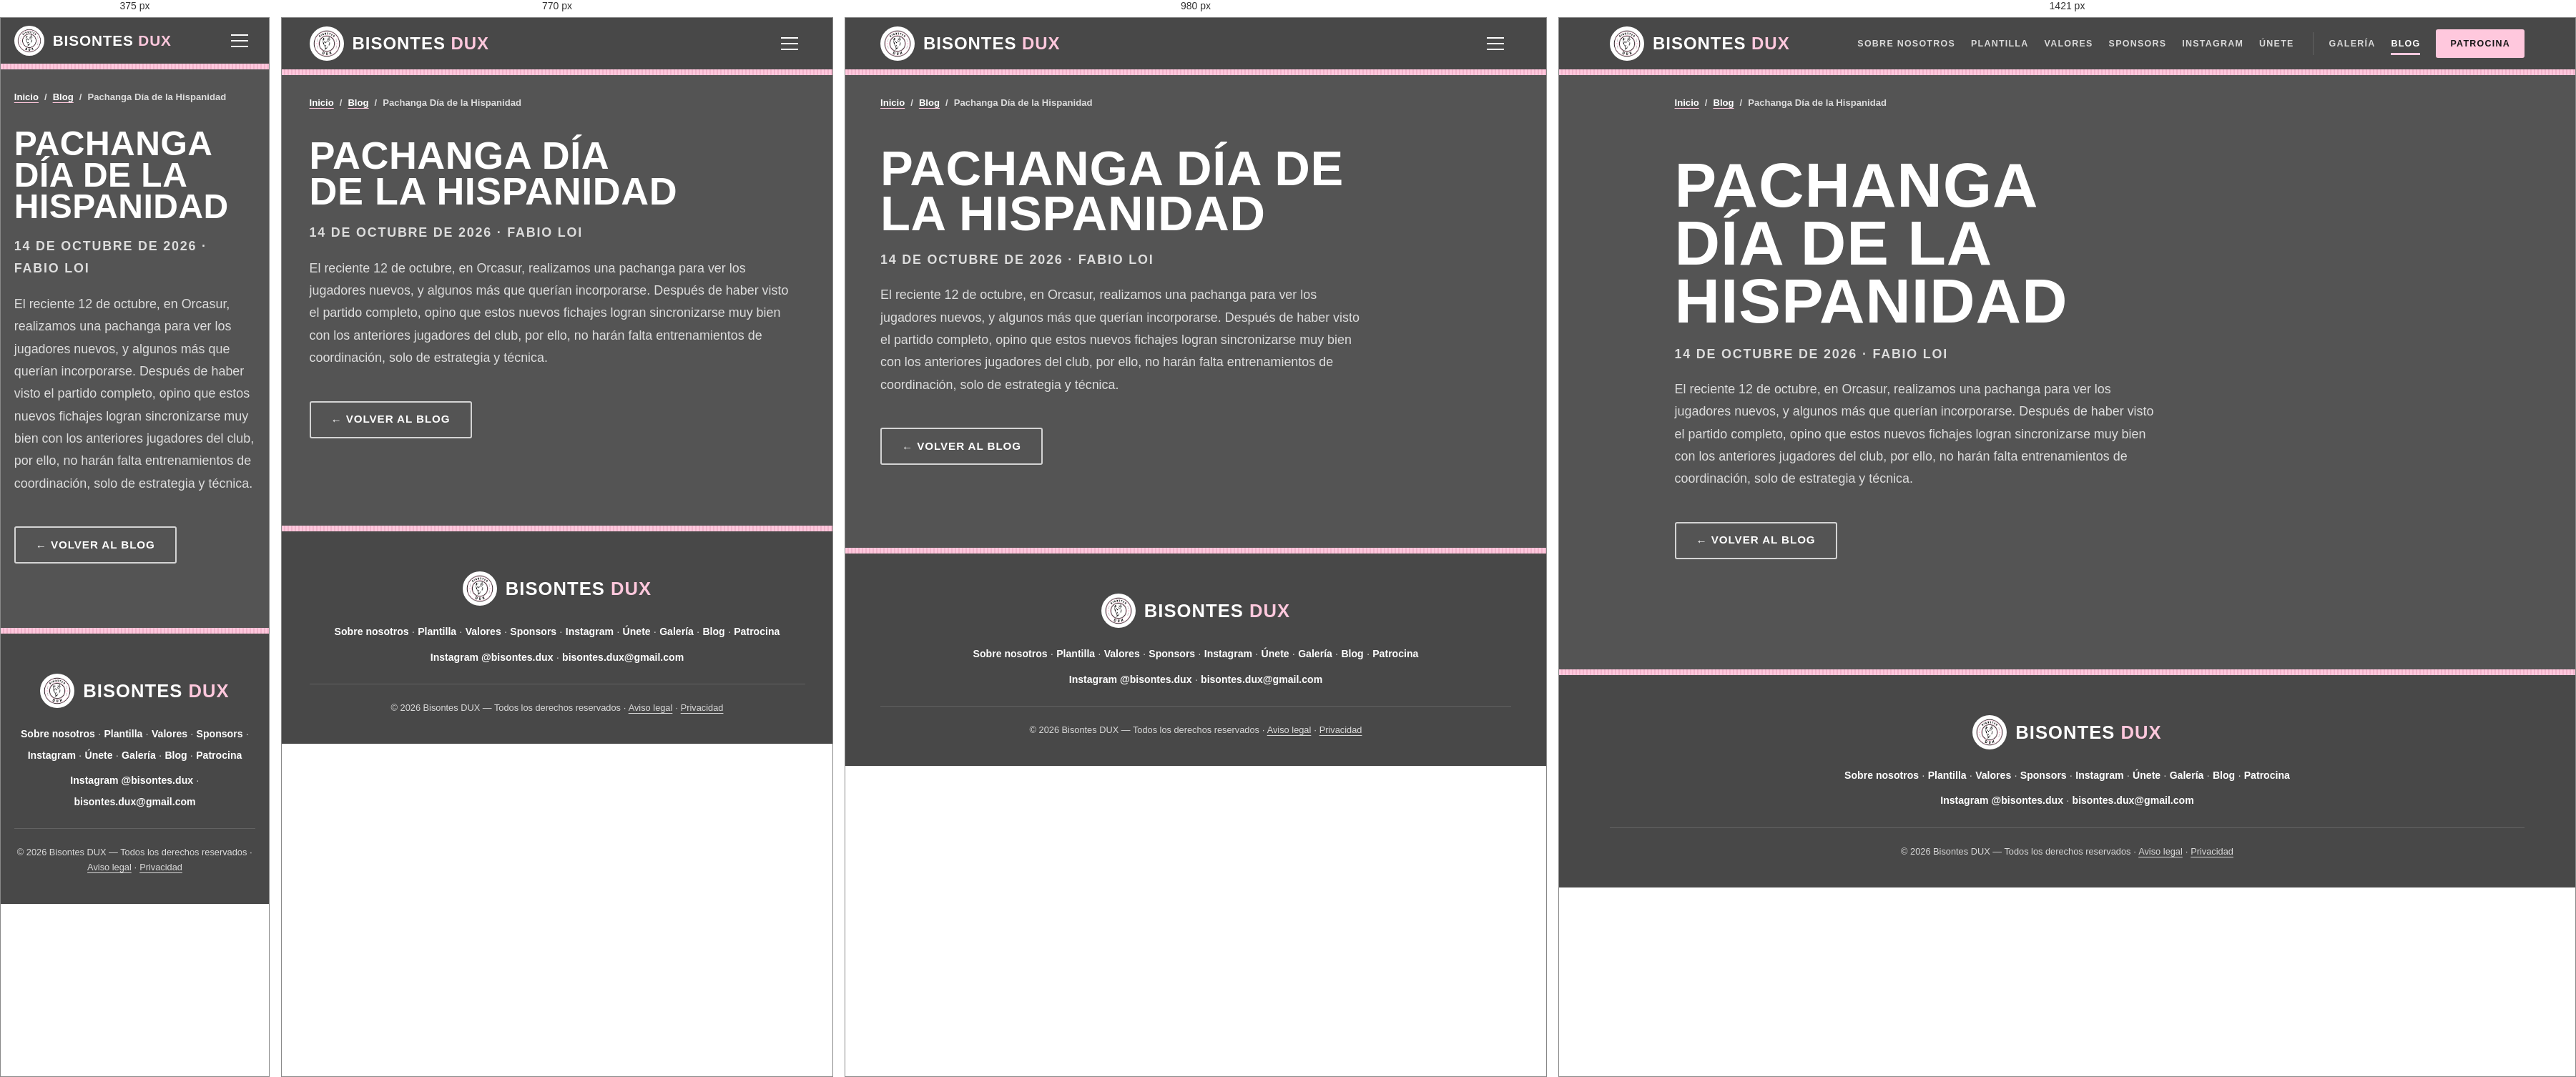
Rendered at 375 px, 770 px, 980 px and 1421 px, left to right.

<!-- file: index.html -->
<!DOCTYPE html>
<html lang="es"><head>
  <meta charset="UTF-8" />
  <meta name="viewport" content="width=device-width, initial-scale=1.0" />
  <title>Pachanga Día de la Hispanidad | Blog de Bisontes DUX</title>
  <meta name="description" content="Opiniones de Fabio Loi sobre la Pachanga del Día de la Hispanidad" />
  <meta name="robots" content="index, follow, max-image-preview:large" />
  <meta name="theme-color" content="#545454" />
  <link rel="canonical" href="https://bisontesdux.es/blog/pachanga-dia-de-la-hispanidad/" />
  <meta property="og:type" content="article" />
  <meta property="og:site_name" content="Bisontes DUX" />
  <meta property="og:locale" content="es_ES" />
  <meta property="og:url" content="https://bisontesdux.es/blog/pachanga-dia-de-la-hispanidad/" />
  <meta property="og:title" content="Pachanga Día de la Hispanidad | Blog de Bisontes DUX" />
  <meta property="og:description" content="Opiniones de Fabio Loi sobre la Pachanga del Día de la Hispanidad" />
  <meta property="og:image" content="https://bisontesdux.es/assets/logo.png" />
  <meta property="og:image:alt" content="Pachanga Día de la Hispanidad | Blog de Bisontes DUX" />
  <meta name="twitter:card" content="summary_large_image" />
  <meta name="twitter:title" content="Pachanga Día de la Hispanidad | Blog de Bisontes DUX" />
  <meta name="twitter:description" content="Opiniones de Fabio Loi sobre la Pachanga del Día de la Hispanidad" />
  <meta name="twitter:image" content="https://bisontesdux.es/assets/logo.png" />
  <meta name="twitter:image:alt" content="Pachanga Día de la Hispanidad | Blog de Bisontes DUX" />
  <link rel="preconnect" href="https://fonts.googleapis.com" />
  <link rel="preconnect" href="https://fonts.gstatic.com" crossorigin />
  <link href="https://fonts.googleapis.com/css2?family=Archivo:wdth,wght@62..125,400..800&amp;family=Big+Shoulders+Display:wght@700;800;900&amp;display=swap" rel="stylesheet" />
  <link rel="stylesheet" href="../../css/style.css" />
  <link rel="icon" type="image/png" href="../../favicon.png" />
  <script type="application/ld+json">{"@context":"https://schema.org","@type":"BlogPosting","@id":"https://bisontesdux.es/blog/pachanga-dia-de-la-hispanidad/#post","url":"https://bisontesdux.es/blog/pachanga-dia-de-la-hispanidad/","mainEntityOfPage":"https://bisontesdux.es/blog/pachanga-dia-de-la-hispanidad/","headline":"Pachanga Día de la Hispanidad","description":"Opiniones de Fabio Loi sobre la Pachanga del Día de la Hispanidad","image":"https://bisontesdux.es/assets/logo.png","datePublished":"2026-10-14","inLanguage":"es","author":{"@type":"Person","name":"Fabio Loi"},"publisher":{"@id":"https://bisontesdux.es/#team","@type":"SportsTeam","name":"Bisontes DUX","url":"https://bisontesdux.es/","logo":{"@type":"ImageObject","url":"https://bisontesdux.es/assets/logo.png"}},"isPartOf":{"@id":"https://bisontesdux.es/blog/#blog"}}</script>
</head><body class="subpage-body">
  <!-- GENERATED-HEADER:START -->
<nav id="navbar" aria-label="Navegación principal">
  <a href="/" class="nav-brand">
    <img src="/assets/logo.png" alt="Escudo de Bisontes DUX" class="nav-logo-img" width="500" height="500" />
    <span class="nav-brand-name">Bisontes <strong>DUX</strong></span>
  </a>
  <ul class="nav-links" id="nav-links">
    <li><a href="/#sobre-nosotros">Sobre nosotros</a></li>
    <li><a href="/#plantilla">Plantilla</a></li>
    <li><a href="/#valores">Valores</a></li>
    <li><a href="/#sponsors">Sponsors</a></li>
    <li><a href="/#instagram">Instagram</a></li>
    <li><a href="/#join">Únete</a></li>
    <li class="nav-page nav-page--first"><a href="/galeria/">Galería</a></li>
    <li class="nav-page"><a href="/blog/" aria-current="page">Blog</a></li>
    <li class="nav-page nav-page--cta"><a href="/patrocina-bisontes-dux/">Patrocina</a></li>
  </ul>
  <button class="nav-toggle" id="nav-toggle" aria-label="Menú" aria-expanded="false" aria-controls="nav-links">
    <span></span><span></span><span></span>
  </button>
</nav>
<!-- GENERATED-HEADER:END -->
  <main class="blog-page">
    <nav class="breadcrumbs" aria-label="Migas de pan"><a href="/">Inicio</a><span>/</span><a href="/blog/">Blog</a><span>/</span><span aria-current="page">Pachanga Día de la Hispanidad</span></nav>
    <article class="blog-post">
      <h1 class="font-display">Pachanga Día de la Hispanidad</h1>
      <p class="blog-post__meta"><time datetime="2026-10-14">14 de octubre de 2026</time> · Fabio Loi</p>
      
      <p>El reciente 12 de octubre, en Orcasur, realizamos una pachanga para ver los jugadores nuevos, y algunos más que querían incorporarse. Después de haber visto el partido completo, opino que estos nuevos fichajes logran sincronizarse muy bien con los anteriores jugadores del club, por ello, no harán falta entrenamientos de coordinación, solo de estrategia y técnica.</p>
      <p class="blog-post__back"><a class="btn btn-ghost" href="/blog/">← Volver al blog</a></p>
    </article>
  </main>
  <!-- GENERATED-FOOTER:START -->
<footer class="footer-min">
  <a href="/" class="footer-min-brand">
    <img src="/assets/logo.png" alt="Escudo de Bisontes DUX" width="40" height="40" loading="lazy" decoding="async" />
    <span>Bisontes <strong>DUX</strong></span>
  </a>
  <p class="footer-min-links"><a href="/#sobre-nosotros">Sobre nosotros</a> · <a href="/#plantilla">Plantilla</a> · <a href="/#valores">Valores</a> · <a href="/#sponsors">Sponsors</a> · <a href="/#instagram">Instagram</a> · <a href="/#join">Únete</a> · <a href="/galeria/">Galería</a> · <a href="/blog/">Blog</a> · <a href="/patrocina-bisontes-dux/">Patrocina</a></p>
  <p class="footer-min-links footer-min-contact">
    <a href="https://www.instagram.com/bisontes.dux" target="_blank" rel="noopener">Instagram @bisontes.dux</a> ·
    <a href="mailto:bisontes.dux@gmail.com">bisontes.dux@gmail.com</a>
  </p>
  <p class="footer-min-legal">© 2026 Bisontes DUX — Todos los derechos reservados · <a href="/aviso-legal.html">Aviso legal</a> · <a href="/privacidad.html">Privacidad</a></p>
</footer>
<!-- GENERATED-FOOTER:END -->
  <script src="../../js/site.js" defer></script>
</body></html>


/* @media block from style.css */
@media (max-width: 1420px) and (min-width: 1261px) {
  .nav-links { gap: 16px; }
  .nav-page--first { padding-left: 16px; }
  .nav-links a { letter-spacing: 0.06em; font-size: 0.74rem; }
}

/* @media block from style.css */
@media (max-width: 1260px) {
  .nav-toggle { display: flex; }
  .nav-links {
    display: none; position: fixed; top: calc(var(--nav-h) + var(--rib-h)); left: 0; right: 0;
    max-height: calc(100svh - var(--nav-h) - var(--rib-h)); overflow-y: auto;
    flex-direction: column; align-items: stretch; gap: 0;
    padding: 12px var(--pad) 24px; background: var(--kit-deep);
    box-shadow: 0 16px 32px rgba(0,0,0,0.3);
  }
  .nav-links.open { display: flex; }
  .nav-links a { padding: 15px 0; font-size: 0.9rem; border-bottom: 1px solid var(--kit-line); }
  .nav-links a::after { display: none; }
  .nav-page--first { margin: 12px 0 0; padding: 0; border-left: 0; }
  .nav-page--cta a { margin-top: 16px; text-align: center; border-bottom: 0; }
}

/* @media block from style.css */
@media (max-width: 1100px) {
  .about-layout, .instagram-layout, .join-layout { grid-template-columns: minmax(0, 1fr); }
  .kit-label { max-width: 520px; }
  .profile-card { grid-template-columns: 1fr; }
  .profile-photo { min-height: 0; height: min(78svh, 640px); }
}

/* @media block from style.css */
@media (max-width: 860px) {
  .kit-hero__shirt { min-height: min(64svh, 600px); }
  .kit-hero__player { height: min(50svh, 470px); }
  .kit-hero__caption { right: 0; bottom: 16px; min-width: 0; padding: 10px 14px; }
  .kit-hero__caption strong { font-size: 1.25rem; }
  .dorsal-strip__btn { width: 48px; height: 48px; }

  .values-list { grid-template-columns: 1fr; }
  .values-list__word { font-size: clamp(2.6rem, 12vw, 4rem); }
  .values-list li, .values-list li + li { padding: 24px 0; border-left: 0; }
  .values-list li + li { border-top: 1px solid var(--kit-line); }
  .opportunity-grid, .sponsor-why__list { grid-template-columns: 1fr; }
  .opportunity-grid article, .opportunity-grid article + article, .sponsor-why__list li, .sponsor-why__list li + li { padding: 20px 0; border-left: 0; }
  .sponsor-hero { grid-template-columns: 1fr; }
  .kit-map__shirt { max-width: 320px; }
  .newsletter-inner { grid-template-columns: 1fr; }
  .newsletter-inner .form-status { grid-column: 1; }
  .ig-feed { grid-template-columns: repeat(2, minmax(0, 1fr)); }
}

/* @media block from style.css */
@media (max-width: 680px) {
  :root { --nav-h: 64px; }
  .kit-hero { grid-template-columns: minmax(0, 1fr); grid-template-rows: auto auto auto; min-height: 0; padding-top: calc(var(--nav-h) + var(--rib-h) + 20px); }
  .kit-hero__crest { display: none; }
  .kit-hero__copy { padding-bottom: 0; }
  .kit-hero__sub { margin-top: 14px; }
  .kit-hero__actions { margin-top: 20px; flex-wrap: nowrap; gap: 8px; }
  .kit-hero__actions .btn { flex: 1; padding: 0 10px; font-size: 0.78rem; letter-spacing: 0.03em; white-space: nowrap; min-height: 48px; }
  .kit-hero__back { overflow: hidden; }
  .kit-hero__shirt { min-height: 0; height: clamp(250px, 72vw, 340px); margin-top: 12px; }
  .kit-hero__player { height: calc(100% - 2.8rem); }
  .kit-hero__name { font-size: 2rem; }
  .kit-hero__caption { bottom: 10px; }
  .kit-hero__caption-more { display: none; }
  .dorsal-strip { flex-direction: column; align-items: stretch; gap: 8px; padding-top: 12px; padding-bottom: 12px; }
  .dorsal-strip__btn { width: 44px; height: 44px; font-size: 1.4rem; }
  .nav-logo-img { width: 42px; height: 42px; }
  .nav-brand-name { font-size: 1.3rem; }
  .form-grid { grid-template-columns: 1fr; }
  .newsletter-form { flex-direction: column; }
  #players-grid { grid-template-columns: repeat(2, minmax(0, 1fr)); gap: 10px; }
  .player-card__info { padding: 10px 12px 12px; }
  .player-card__name { font-size: 1.2rem; }
  .player-card__dorsal { font-size: 4.2rem; left: 8px; }
  .player-card__profile-link { display: none; }
  .profile-photo { height: min(70svh, 520px); }
  .club-numbers { grid-template-columns: repeat(2, minmax(0, 1fr)); }
  .kit-label__facts .is-big dd { font-size: 1.55rem; overflow-wrap: anywhere; }
  .kit-label__brand { font-size: 2.2rem; }
  .club-numbers div:nth-child(3) { padding-left: 0; border-left: 0; }
  .club-numbers div:nth-child(n+3) { border-top: 1px solid rgba(84,84,84,0.2); }
  .profile-facts { grid-template-columns: 1fr; }
}

/* @media block from style.css */
@media (max-width: 680px) {
  .gallery-member__controls { grid-template-columns: 1fr; }
  .gallery-filters .form-field { flex-basis: 100%; max-width: none; }
  .gallery-count { margin-left: 0; }
  .gallery-viewer__action { padding: 0 12px; }
  .gallery-viewer__nav { width: 44px; height: 44px; font-size: 1.6rem; }
}